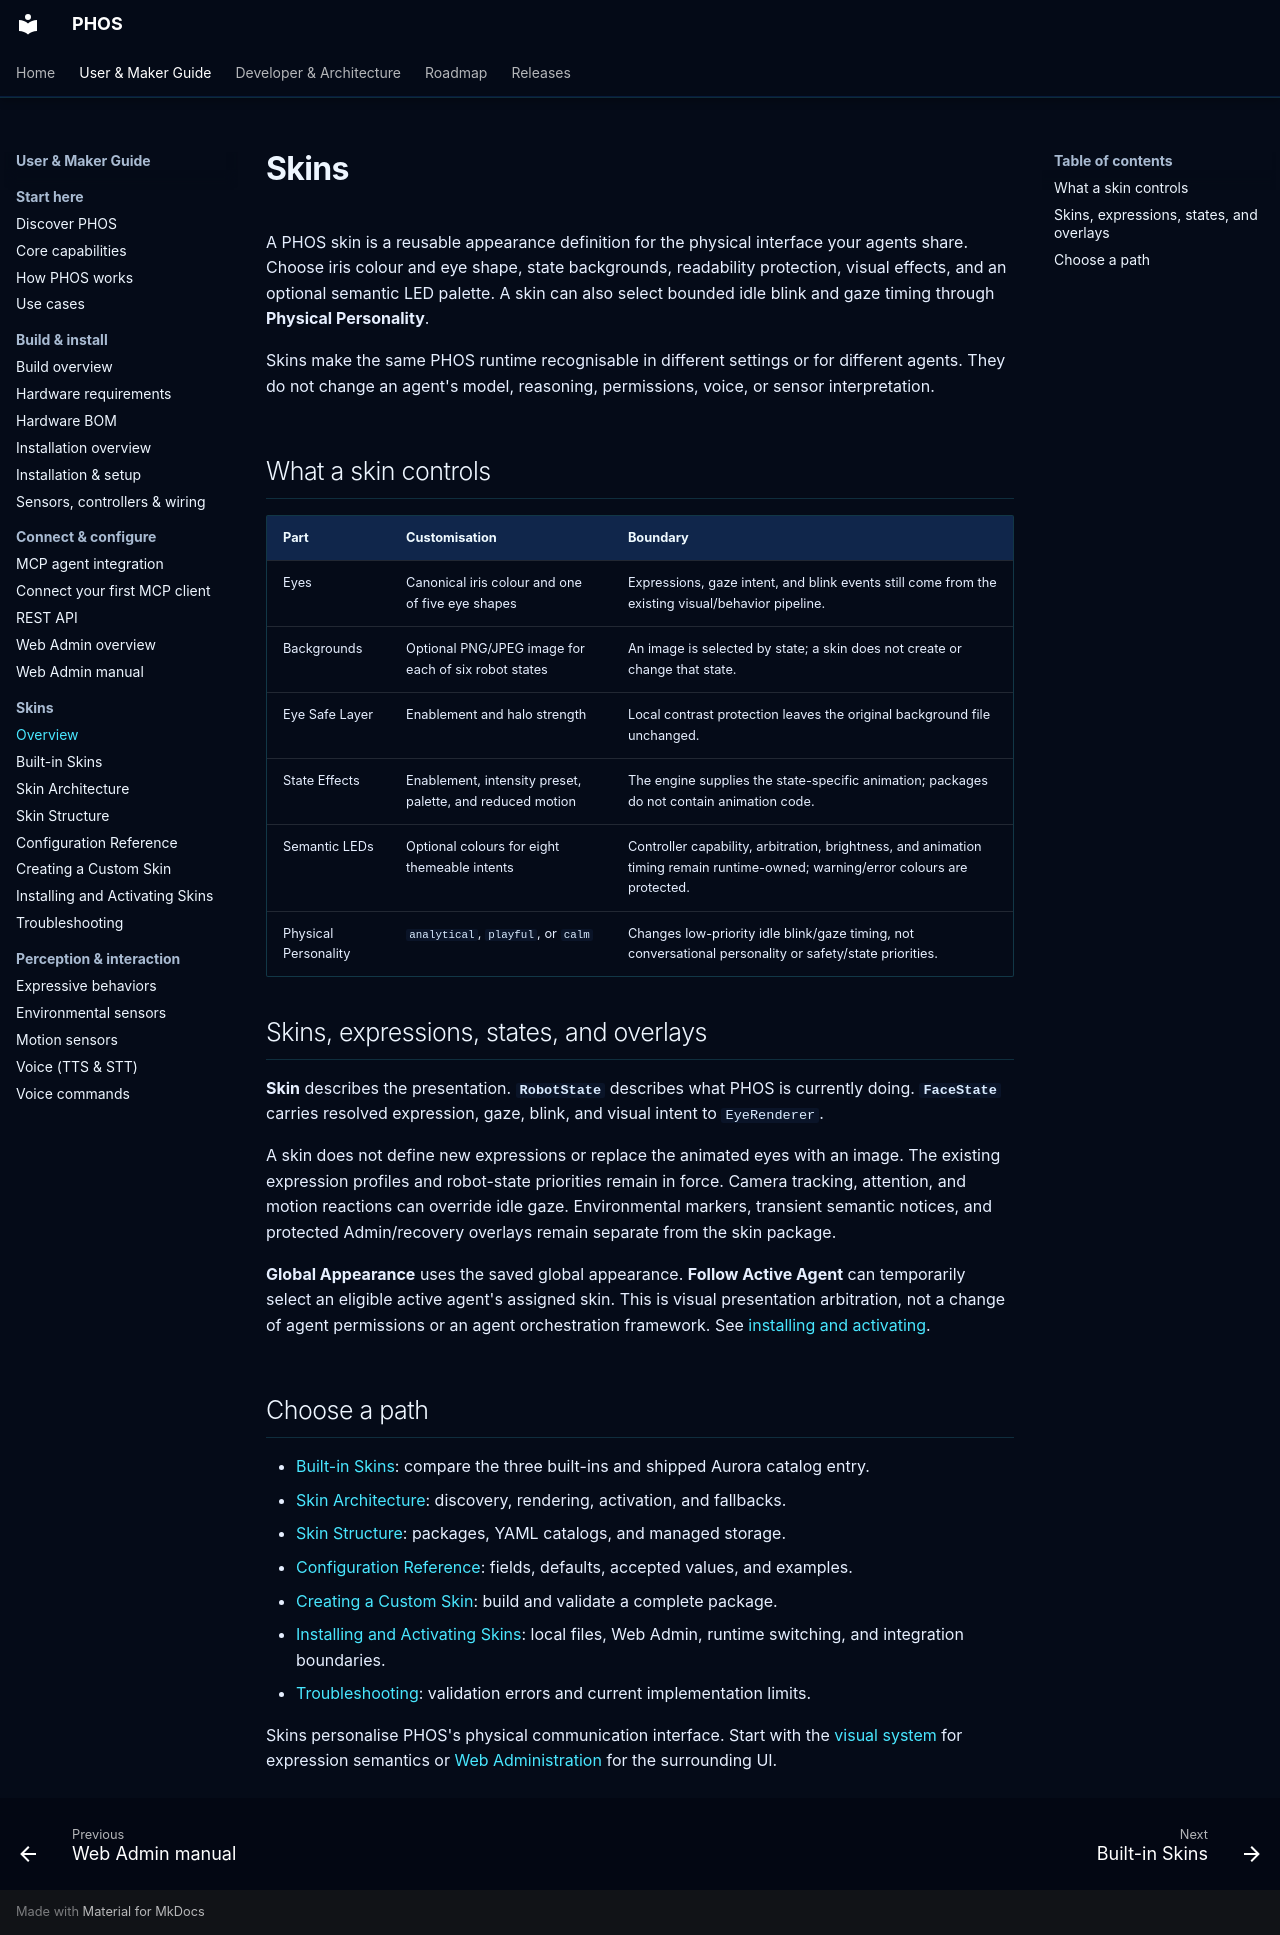

repository: phosairobot/phos · page: skins/index.html · generator: mkdocs

# Skins

A PHOS skin is a reusable appearance definition for the physical interface your
agents share. Choose iris colour and eye shape, state backgrounds, readability
protection, visual effects, and an optional semantic LED palette. A skin can
also select bounded idle blink and gaze timing through **Physical Personality**.

Skins make the same PHOS runtime recognisable in different settings or for
different agents. They do not change an agent's model, reasoning, permissions,
voice, or sensor interpretation.

## What a skin controls

| Part | Customisation | Boundary |
| --- | --- | --- |
| Eyes | Canonical iris colour and one of five eye shapes | Expressions, gaze intent, and blink events still come from the existing visual/behavior pipeline. |
| Backgrounds | Optional PNG/JPEG image for each of six robot states | An image is selected by state; a skin does not create or change that state. |
| Eye Safe Layer | Enablement and halo strength | Local contrast protection leaves the original background file unchanged. |
| State Effects | Enablement, intensity preset, palette, and reduced motion | The engine supplies the state-specific animation; packages do not contain animation code. |
| Semantic LEDs | Optional colours for eight themeable intents | Controller capability, arbitration, brightness, and animation timing remain runtime-owned; warning/error colours are protected. |
| Physical Personality | `analytical`, `playful`, or `calm` | Changes low-priority idle blink/gaze timing, not conversational personality or safety/state priorities. |

## Skins, expressions, states, and overlays

**Skin** describes the presentation. **`RobotState`** describes what PHOS is
currently doing. **`FaceState`** carries resolved expression, gaze, blink, and
visual intent to `EyeRenderer`.

A skin does not define new expressions or replace the animated eyes with an
image. The existing expression profiles and robot-state priorities remain in
force. Camera tracking, attention, and motion reactions can override idle gaze.
Environmental markers, transient semantic notices, and protected Admin/recovery
overlays remain separate from the skin package.

**Global Appearance** uses the saved global appearance. **Follow Active Agent**
can temporarily select an eligible active agent's assigned skin. This is visual
presentation arbitration, not a change of agent permissions or an agent
orchestration framework. See [installing and activating](installing.md).

## Choose a path

- [Built-in Skins](built-in.md): compare the three built-ins and shipped Aurora catalog entry.
- [Skin Architecture](architecture.md): discovery, rendering, activation, and fallbacks.
- [Skin Structure](structure.md): packages, YAML catalogs, and managed storage.
- [Configuration Reference](configuration.md): fields, defaults, accepted values, and examples.
- [Creating a Custom Skin](../appearance/creating-skins.md): build and validate a complete package.
- [Installing and Activating Skins](installing.md): local files, Web Admin, runtime switching, and integration boundaries.
- [Troubleshooting](troubleshooting.md): validation errors and current implementation limits.

Skins personalise PHOS's physical communication interface. Start with the
[visual system](../visual-system.md) for expression semantics or
[Web Administration](../web-administration.md#appearance) for the surrounding UI.
